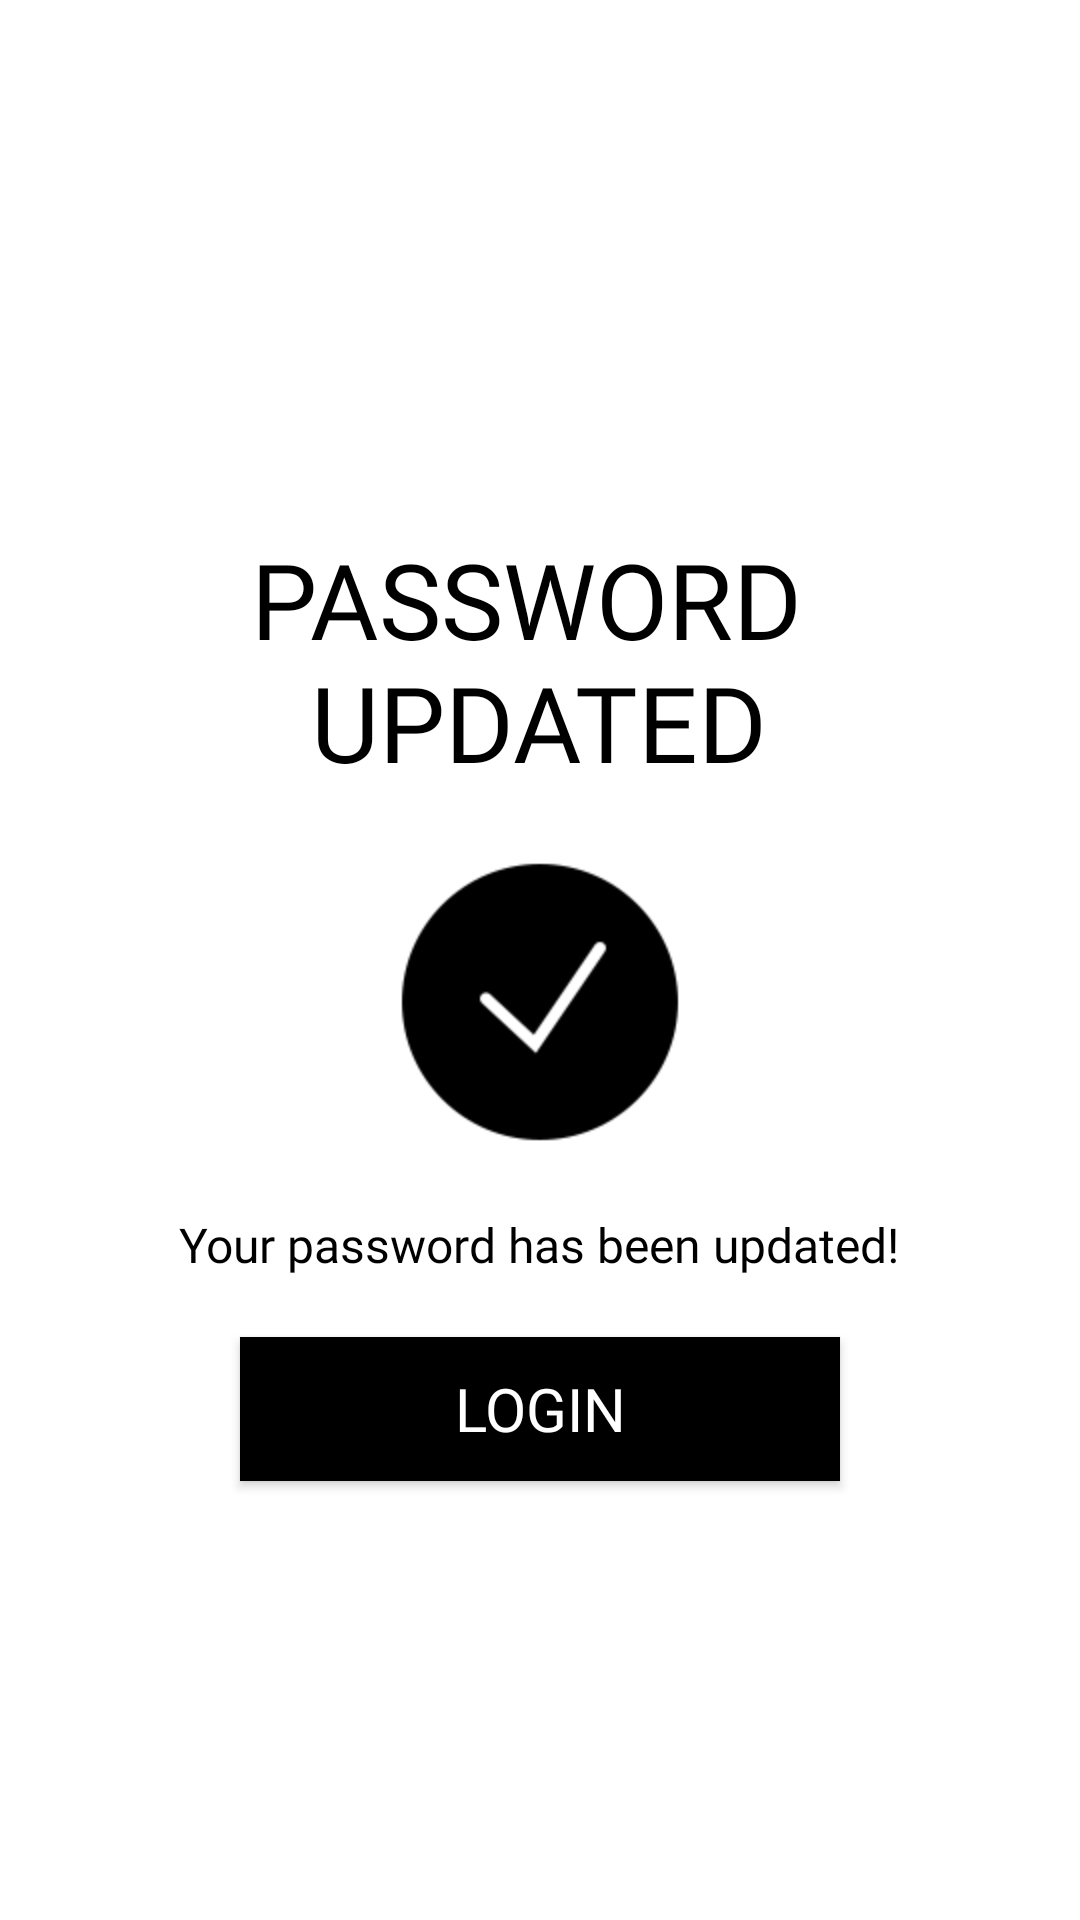

Layout XML and referenced resources for this Android screen:
<!-- AndroidManifest.xml: application theme Theme.PasigSafety -->
<!-- res/layout/activity_forget_password_success_message.xml -->
<?xml version="1.0" encoding="utf-8"?>
<LinearLayout xmlns:android="http://schemas.android.com/apk/res/android"
    xmlns:app="http://schemas.android.com/apk/res-auto"
    xmlns:tools="http://schemas.android.com/tools"
    android:layout_width="match_parent"
    android:layout_height="match_parent"
    tools:context=".Common.LoginSignup.ForgetPasswordSuccessMessage"
    android:background="@color/white"
    android:padding="30dp"
    android:gravity="center"
    android:orientation="vertical">

    <TextView
        android:id="@+id/success_message_title"
        android:layout_width="wrap_content"
        android:layout_height="wrap_content"
        android:layout_marginTop="30dp"
        android:fontFamily="@font/teko_semibold"
        android:gravity="center"
        android:text="@string/password_updated"
        android:textAlignment="center"
        android:textAllCaps="true"
        android:textColor="@color/black"
        android:textSize="35sp" />


    <ImageView
        android:id="@+id/success_message_icon"
        android:layout_width="100dp"
        android:layout_height="100dp"
        android:layout_margin="20dp"
        android:src="@drawable/check_icon" />


    <TextView
        android:id="@+id/success_message_description"
        android:layout_width="wrap_content"
        android:layout_height="wrap_content"
        android:fontFamily="@font/muli"
        android:gravity="center"
        android:text="@string/password_updated_message"
        android:textAlignment="center"
        android:textColor="@color/black"
        android:textSize="16sp" />


    <Button
        android:id="@+id/success_message_btn"
        android:layout_width="200dp"
        android:layout_height="wrap_content"
        android:layout_marginTop="20dp"
        android:background="@color/black"
        android:onClick="backToLogin"
        android:text="@string/login"
        android:fontFamily="@font/teko_semibold"
        android:textSize="20dp"
        android:textColor="@color/white" />




</LinearLayout>
<!-- resources referenced by this layout -->
<resources>
  <color name="black">#FF000000</color>
  <color name="white">#FFFFFFFF</color>
  <!-- drawable check_icon: png bitmap (drawable-v24, 2998 bytes) -->
  <string name="login">Login</string>
  <string name="password_updated">Password \nUpdated</string>
  <string name="password_updated_message">Your password has been updated!</string>
  <style name="Theme.PasigSafety" parent="Theme.MaterialComponents.Light.NoActionBar.Bridge">
          
          <item name="colorPrimary">@color/purple_500</item>
          <item name="colorPrimaryVariant">@color/purple_700</item>
          <item name="colorOnPrimary">@color/white</item>
          
          <item name="colorSecondary">@color/teal_200</item>
          <item name="colorSecondaryVariant">@color/teal_700</item>
          <item name="colorOnSecondary">@color/black</item>
          
          <item name="android:statusBarColor" tools:targetApi="l">?attr/colorPrimaryVariant</item>
          
      </style>
  <color name="purple_500">#FF6200EE</color>
  <color name="purple_700">#FF3700B3</color>
  <color name="teal_200">#FF03DAC5</color>
  <color name="teal_700">#FF018786</color>
</resources>
